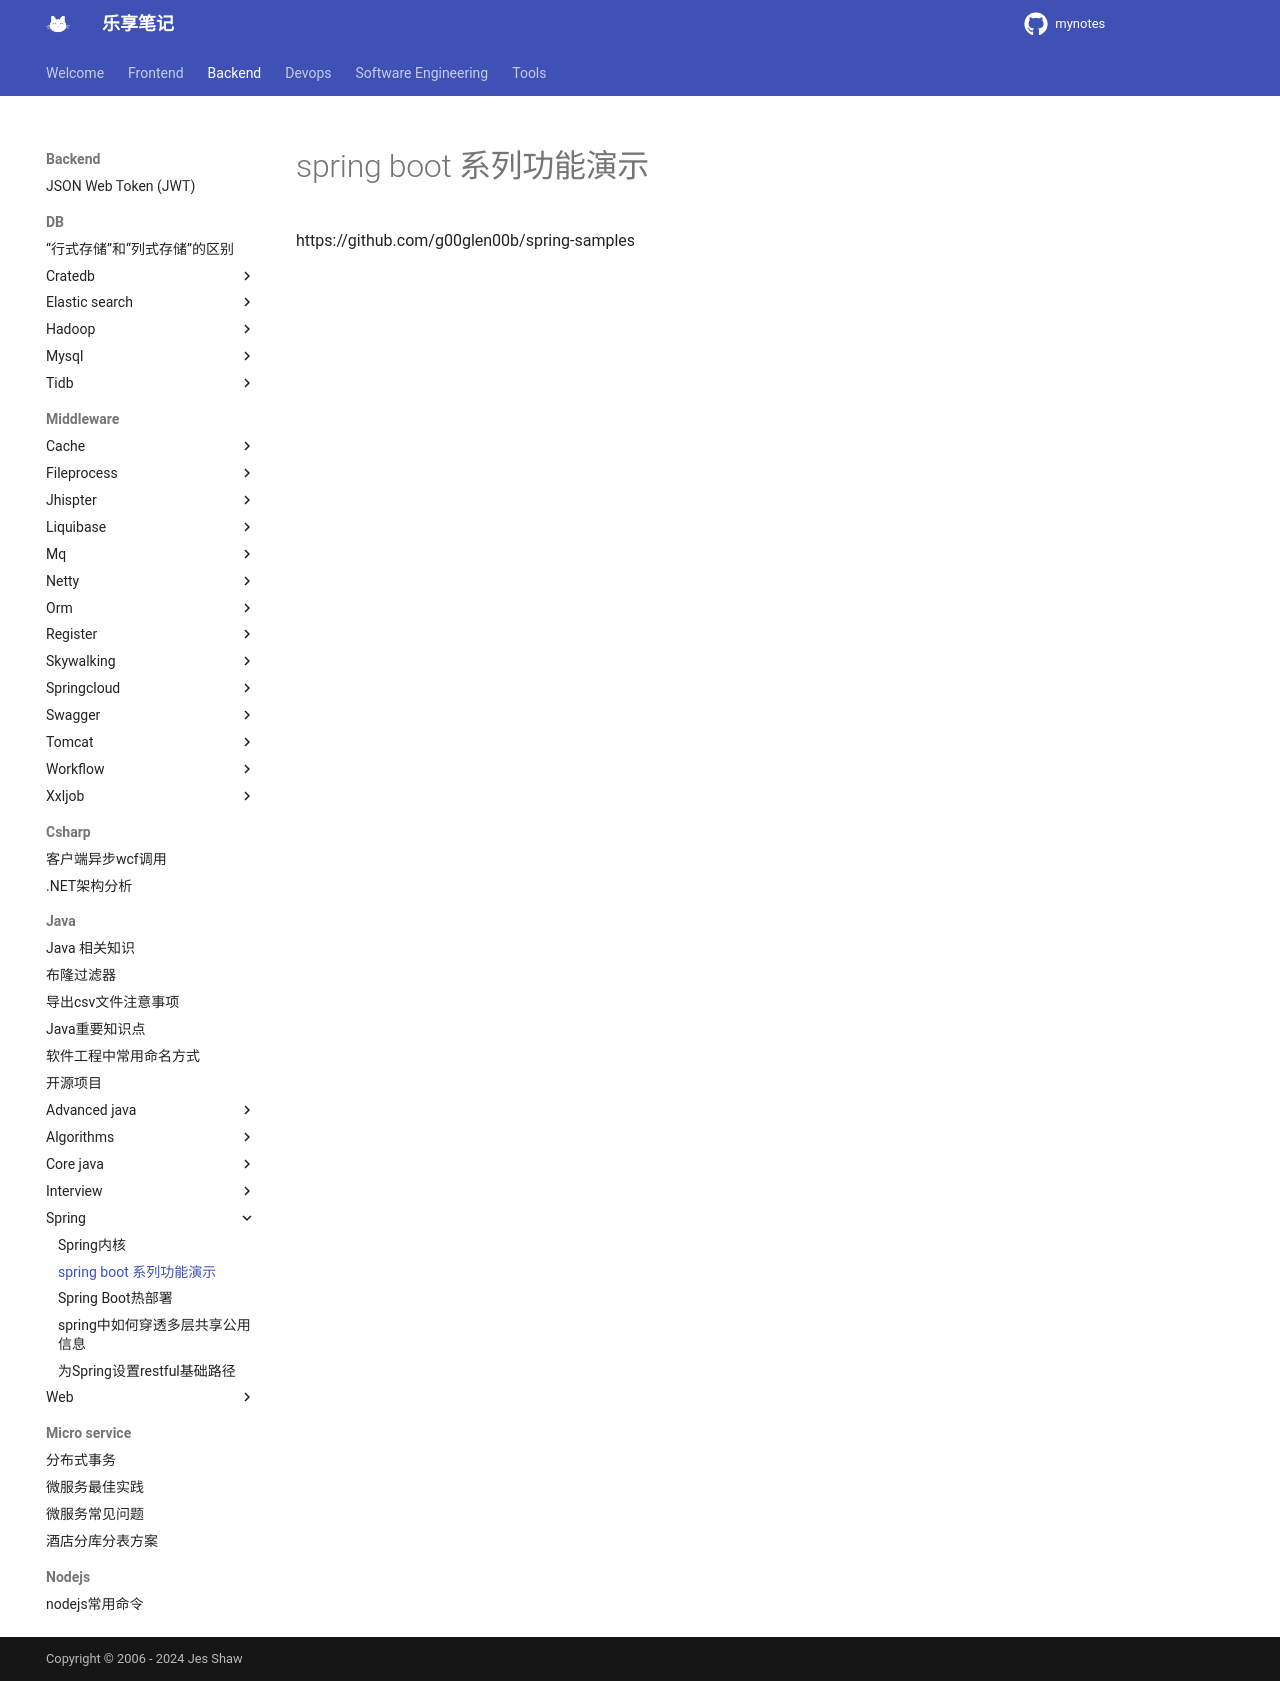

repository: jesshaw/mynotes · page: v1.3/Backend/java/spring/spring-boot-samples/index.html · generator: mkdocs

# spring boot 系列功能演示

https://github.com/g00glen00b/spring-samples
